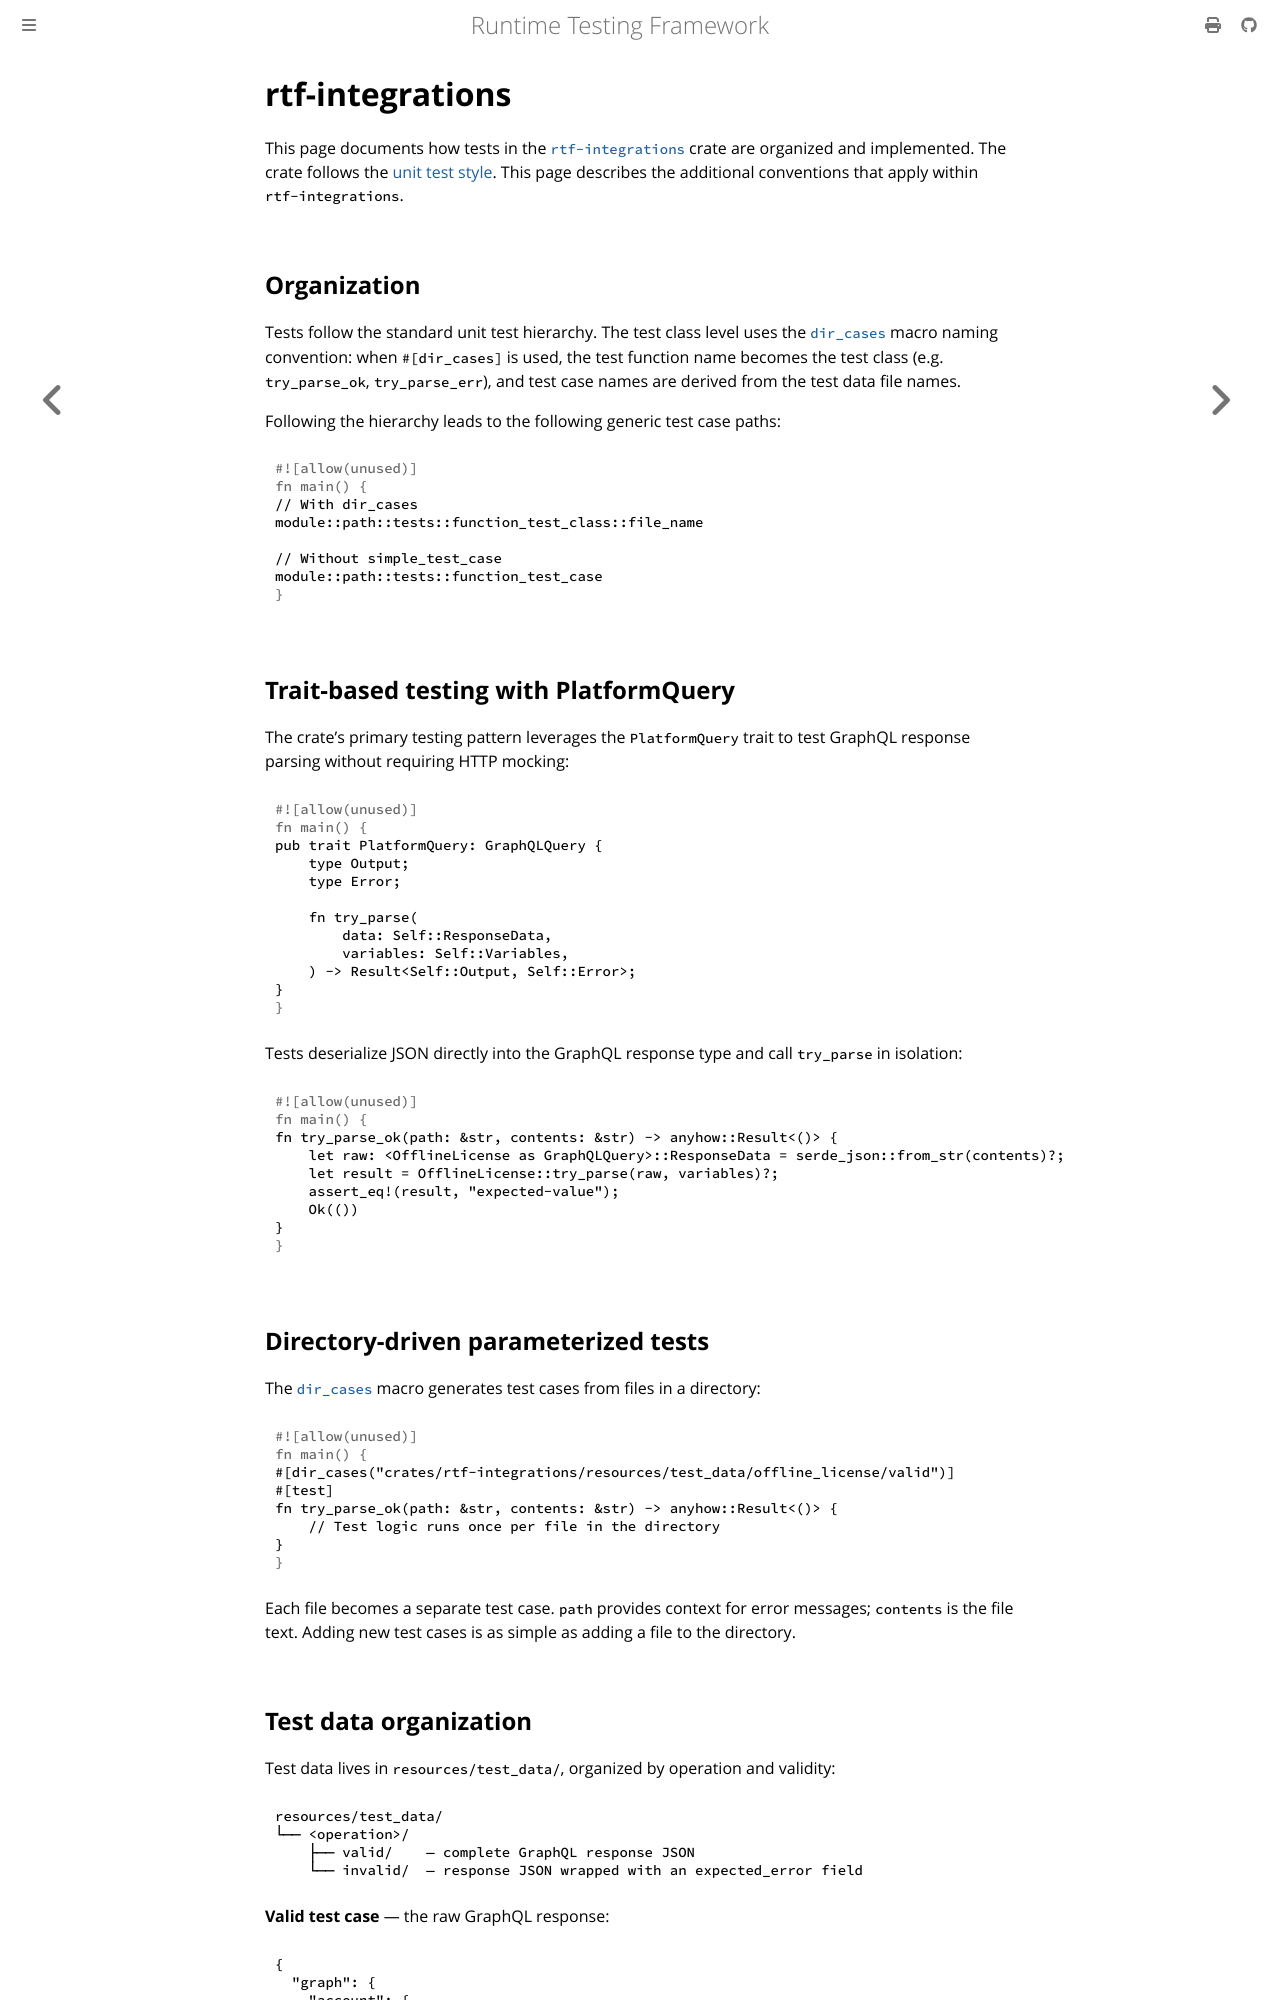

repository: apollographql/runtime-testing-framework · page: developer/reference/testing/crates/rtf-integrations.html · generator: mdbook

<!-- diataxis-type: reference -->

# rtf-integrations

This page documents how tests in the [`rtf-integrations`][0] crate are organized and implemented.
The crate follows the [unit test style][1]. This page describes the additional conventions that
apply within `rtf-integrations`.

## Organization

Tests follow the standard unit test hierarchy. The test class level uses the [`dir_cases`][2] macro
naming convention: when `#[dir_cases]` is used, the test function name becomes the test class (e.g.
`try_parse_ok`, `try_parse_err`), and test case names are derived from the test data file names.

Following the hierarchy leads to the following generic test case paths:

```rust
// With dir_cases
module::path::tests::function_test_class::file_name

// Without simple_test_case
module::path::tests::function_test_case
```

## Trait-based testing with PlatformQuery

The crate's primary testing pattern leverages the `PlatformQuery` trait to test GraphQL response
parsing without requiring HTTP mocking:

```rust
pub trait PlatformQuery: GraphQLQuery {
    type Output;
    type Error;

    fn try_parse(
        data: Self::ResponseData,
        variables: Self::Variables,
    ) -> Result<Self::Output, Self::Error>;
}
```

Tests deserialize JSON directly into the GraphQL response type and call `try_parse` in isolation:

```rust
fn try_parse_ok(path: &str, contents: &str) -> anyhow::Result<()> {
    let raw: <OfflineLicense as GraphQLQuery>::ResponseData = serde_json::from_str(contents)?;
    let result = OfflineLicense::try_parse(raw, variables)?;
    assert_eq!(result, "expected-value");
    Ok(())
}
```

## Directory-driven parameterized tests

The [`dir_cases`][2] macro generates test cases from files in a directory:

```rust
#[dir_cases("crates/rtf-integrations/resources/test_data/offline_license/valid")]
#[test]
fn try_parse_ok(path: &str, contents: &str) -> anyhow::Result<()> {
    // Test logic runs once per file in the directory
}
```

Each file becomes a separate test case. `path` provides context for error messages; `contents` is
the file text. Adding new test cases is as simple as adding a file to the directory.
